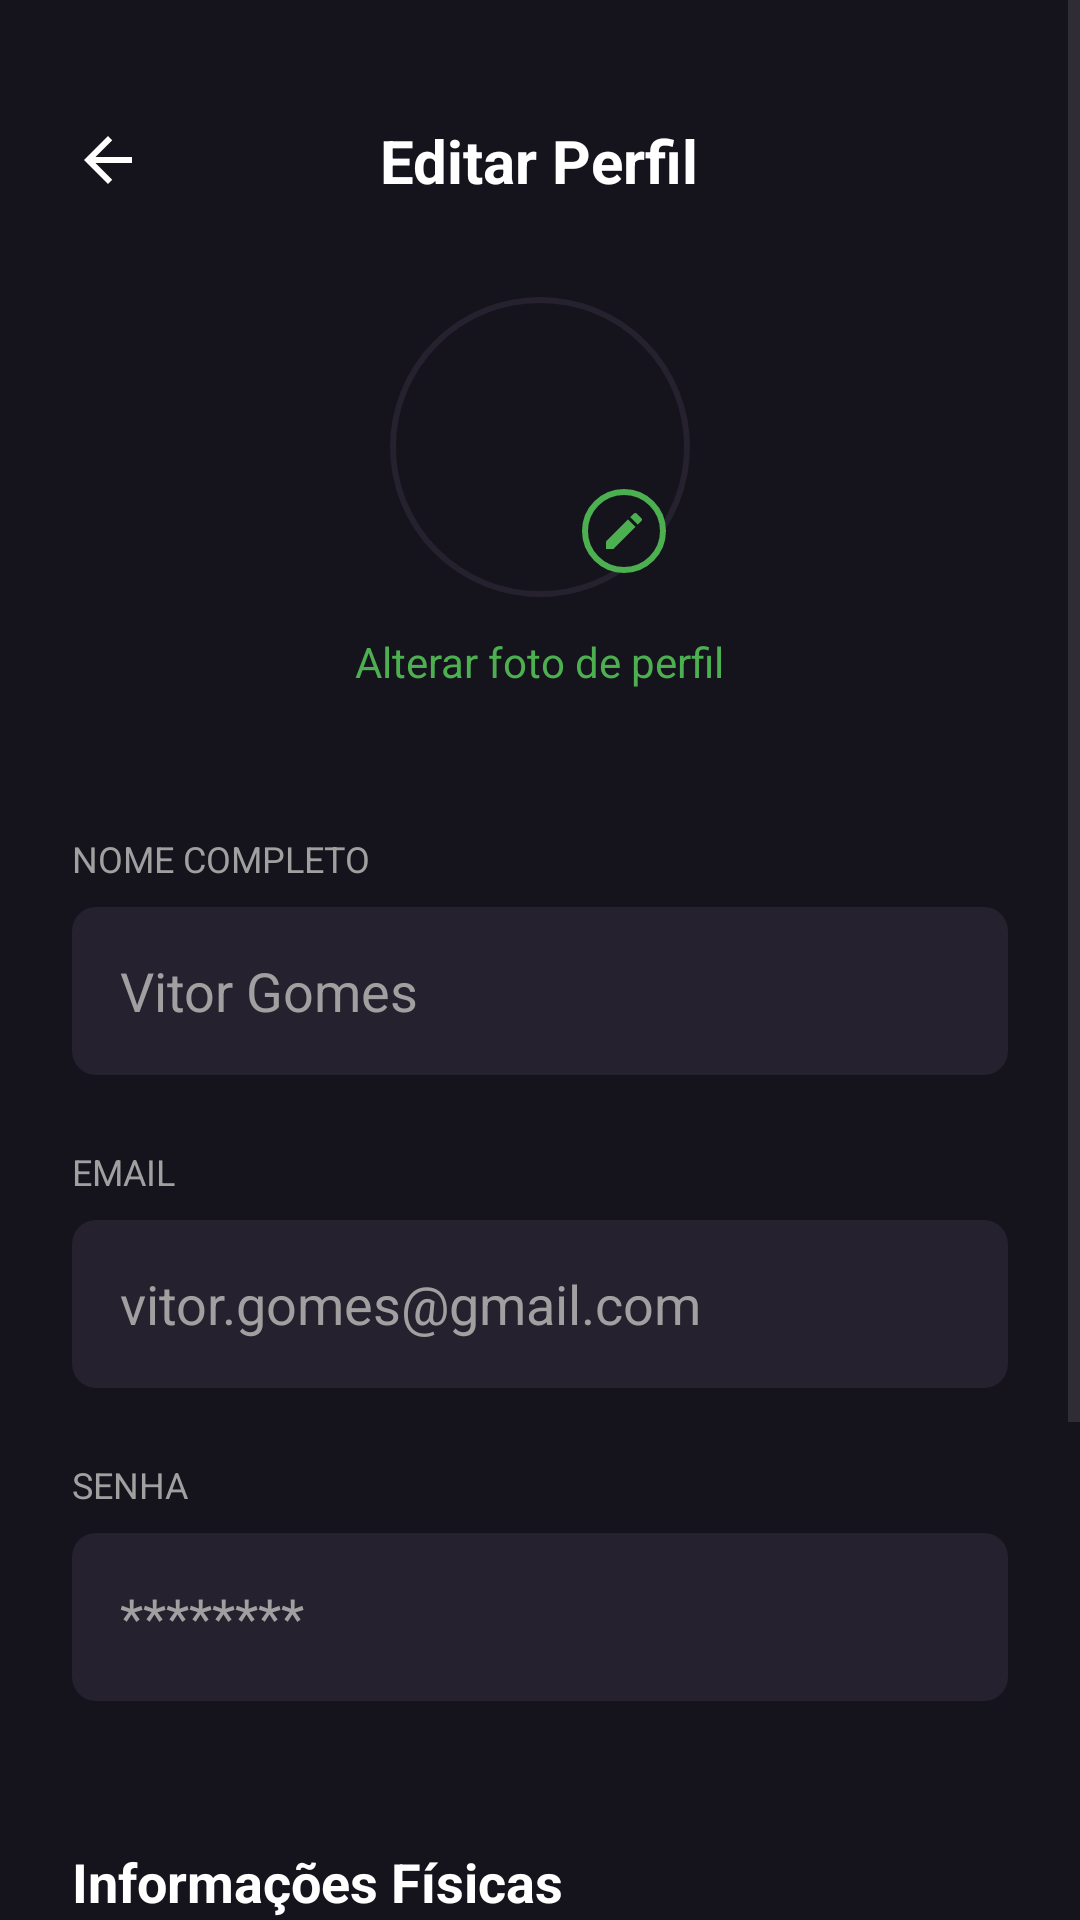

Reconstruct the res/layout file that produces this screen, plus the resources it refers to.
<!-- AndroidManifest.xml: application theme Theme.FitConnect -->
<!-- res/layout/activity_editar_perfil.xml -->
<?xml version="1.0" encoding="utf-8"?>
<ScrollView xmlns:android="http://schemas.android.com/apk/res/android"
    android:layout_width="match_parent"
    android:layout_height="match_parent"
    android:background="#15131C">

    <LinearLayout
        android:layout_width="match_parent"
        android:layout_height="wrap_content"
        android:orientation="vertical"
        android:padding="24dp">

        
        <RelativeLayout
            android:layout_width="match_parent"
            android:layout_height="wrap_content"
            android:layout_marginTop="16dp"
            android:layout_marginBottom="32dp">

            <ImageView
                android:id="@+id/iv_voltar_editar_perfil"
                android:layout_width="24dp"
                android:layout_height="24dp"
                android:src="@drawable/ic_arrow_back"
                android:layout_centerVertical="true"
                android:layout_alignParentStart="true" />

            <TextView
                android:layout_width="wrap_content"
                android:layout_height="wrap_content"
                android:text="Editar Perfil"
                android:textColor="#FFFFFF"
                android:textSize="20sp"
                android:textStyle="bold"
                android:layout_centerInParent="true"/>
        </RelativeLayout>

        
        <LinearLayout
            android:id="@+id/ll_sucesso_salvar"
            android:layout_width="match_parent"
            android:layout_height="wrap_content"
            android:background="@drawable/bg_cartao_home"
            android:orientation="horizontal"
            android:gravity="center_vertical"
            android:padding="16dp"
            android:layout_marginBottom="32dp"
            android:visibility="gone">
            
            <ImageView
                android:layout_width="32dp"
                android:layout_height="32dp"
                android:src="@drawable/ic_check_green"
                android:background="@drawable/bg_circle_profile"
                android:padding="4dp"/>

            <LinearLayout
                android:layout_width="0dp"
                android:layout_height="wrap_content"
                android:layout_weight="1"
                android:orientation="vertical"
                android:layout_marginStart="16dp">
                <TextView
                    android:layout_width="wrap_content"
                    android:layout_height="wrap_content"
                    android:text="Sucesso!"
                    android:textColor="#FFFFFF"
                    android:textStyle="bold"
                    android:textSize="16sp" />
                <TextView
                    android:layout_width="wrap_content"
                    android:layout_height="wrap_content"
                    android:text="Perfil salvo com sucesso!"
                    android:textColor="#A0A0A0"
                    android:textSize="14sp" />
            </LinearLayout>
        </LinearLayout>

        
        <LinearLayout
            android:layout_width="match_parent"
            android:layout_height="wrap_content"
            android:orientation="vertical"
            android:gravity="center"
            android:layout_marginBottom="48dp">
            
            <RelativeLayout
                android:layout_width="100dp"
                android:layout_height="100dp">
                
                <View
                    android:layout_width="match_parent"
                    android:layout_height="match_parent"
                    android:background="@drawable/bg_circle_empty"/>
                    
                <ImageView
                    android:layout_width="28dp"
                    android:layout_height="28dp"
                    android:src="@drawable/ic_edit_green"
                    android:layout_alignParentBottom="true"
                    android:layout_alignParentEnd="true"
                    android:layout_marginEnd="8dp"
                    android:layout_marginBottom="8dp"
                    android:background="@drawable/bg_circle_profile"
                    android:padding="6dp"/>
            </RelativeLayout>

            <TextView
                android:layout_width="wrap_content"
                android:layout_height="wrap_content"
                android:text="Alterar foto de perfil"
                android:textColor="#4CAF50"
                android:textSize="14sp"
                android:layout_marginTop="12dp"/>
        </LinearLayout>

        
        <TextView
            android:layout_width="wrap_content"
            android:layout_height="wrap_content"
            android:text="NOME COMPLETO"
            android:textColor="#A0A0A0"
            android:textSize="12sp"
            android:layout_marginBottom="8dp"/>
        <EditText
            android:id="@+id/et_nome_editar"
            android:layout_width="match_parent"
            android:layout_height="56dp"
            android:background="@drawable/bg_input_dark"
            android:paddingHorizontal="16dp"
            android:textColor="#FFFFFF"
            android:hint="Vitor Gomes"
            android:textColorHint="#A0A0A0"
            android:layout_marginBottom="24dp"/>

        <TextView
            android:layout_width="wrap_content"
            android:layout_height="wrap_content"
            android:text="EMAIL"
            android:textColor="#A0A0A0"
            android:textSize="12sp"
            android:layout_marginBottom="8dp"/>
        <EditText
            android:id="@+id/et_email_editar"
            android:layout_width="match_parent"
            android:layout_height="56dp"
            android:background="@drawable/bg_input_dark"
            android:paddingHorizontal="16dp"
            android:textColor="#FFFFFF"
            android:hint="vitor.gomes@gmail.com"
            android:textColorHint="#A0A0A0"
            android:layout_marginBottom="24dp"/>

        <TextView
            android:layout_width="wrap_content"
            android:layout_height="wrap_content"
            android:text="SENHA"
            android:textColor="#A0A0A0"
            android:textSize="12sp"
            android:layout_marginBottom="8dp"/>
        <EditText
            android:id="@+id/et_senha_editar"
            android:layout_width="match_parent"
            android:layout_height="56dp"
            android:background="@drawable/bg_input_dark"
            android:paddingHorizontal="16dp"
            android:textColor="#FFFFFF"
            android:inputType="textPassword"
            android:hint="********"
            android:textColorHint="#A0A0A0"
            android:layout_marginBottom="48dp"/>

        
        <TextView
            android:layout_width="wrap_content"
            android:layout_height="wrap_content"
            android:text="Informações Físicas"
            android:textColor="#FFFFFF"
            android:textSize="18sp"
            android:textStyle="bold" />
        <TextView
            android:layout_width="wrap_content"
            android:layout_height="wrap_content"
            android:text="Utilizado para cálculo de calorias"
            android:textColor="#A0A0A0"
            android:textSize="12sp"
            android:layout_marginBottom="16dp"/>

        <LinearLayout
            android:layout_width="match_parent"
            android:layout_height="wrap_content"
            android:orientation="horizontal"
            android:layout_marginBottom="32dp">

            <LinearLayout
                android:layout_width="0dp"
                android:layout_height="wrap_content"
                android:layout_weight="1"
                android:orientation="vertical"
                android:layout_marginEnd="8dp">
                <TextView
                    android:layout_width="wrap_content"
                    android:layout_height="wrap_content"
                    android:text="PESO (KG)"
                    android:textColor="#A0A0A0"
                    android:textSize="12sp"
                    android:layout_marginBottom="8dp"/>
                <EditText
                    android:id="@+id/et_peso_editar"
                    android:layout_width="match_parent"
                    android:layout_height="56dp"
                    android:background="@drawable/bg_input_dark"
                    android:paddingHorizontal="16dp"
                    android:textColor="#FFFFFF"
                    android:inputType="numberDecimal"
                    android:hint="62.5"
                    android:textColorHint="#A0A0A0"/>
            </LinearLayout>

            <LinearLayout
                android:layout_width="0dp"
                android:layout_height="wrap_content"
                android:layout_weight="1"
                android:orientation="vertical"
                android:layout_marginStart="8dp">
                <TextView
                    android:layout_width="wrap_content"
                    android:layout_height="wrap_content"
                    android:text="ALTURA (CM)"
                    android:textColor="#A0A0A0"
                    android:textSize="12sp"
                    android:layout_marginBottom="8dp"/>
                <EditText
                    android:id="@+id/et_altura_editar"
                    android:layout_width="match_parent"
                    android:layout_height="56dp"
                    android:background="@drawable/bg_input_dark"
                    android:paddingHorizontal="16dp"
                    android:textColor="#FFFFFF"
                    android:inputType="number"
                    android:hint="168"
                    android:textColorHint="#A0A0A0"/>
            </LinearLayout>

        </LinearLayout>

        
        <Button
            android:id="@+id/btn_salvar_perfil"
            android:layout_width="match_parent"
            android:layout_height="56dp"
            android:text="Salvar"
            android:textColor="#FFFFFF"
            android:textStyle="bold"
            android:background="@drawable/bg_btn_green"
            app:backgroundTint="@null"
            xmlns:app="http://schemas.android.com/apk/res-auto"/>

    </LinearLayout>
</ScrollView>
<!-- resources referenced by this layout -->
<resources>
  <!-- drawable bg_cartao_home (drawable) -->
  <?xml version="1.0" encoding="utf-8"?>
  <shape xmlns:android="http://schemas.android.com/apk/res/android">
      <solid android:color="#2A2635" /> <corners android:radius="12dp" /> <stroke android:width="1dp" android:color="#3E3A4A" /> </shape>
  <!-- drawable bg_circle_empty (drawable) -->
  <?xml version="1.0" encoding="utf-8"?>
  <shape xmlns:android="http://schemas.android.com/apk/res/android"
      android:shape="oval">
      <stroke android:width="2dp" android:color="#25212E" />
      <solid android:color="#15131C" />
  </shape>
  <!-- drawable bg_circle_profile (drawable) -->
  <?xml version="1.0" encoding="utf-8"?>
  <shape xmlns:android="http://schemas.android.com/apk/res/android"
      android:shape="oval">
      <stroke android:width="2dp" android:color="#4CAF50" />
      <solid android:color="#15131C" />
  </shape>
  <!-- drawable bg_input_dark (drawable) -->
  <?xml version="1.0" encoding="utf-8"?>
  <shape xmlns:android="http://schemas.android.com/apk/res/android">
      <solid android:color="#25212E" />
      <corners android:radius="8dp" />
  </shape>
  <!-- drawable ic_arrow_back (drawable) -->
  <vector xmlns:android="http://schemas.android.com/apk/res/android"
      android:width="24dp"
      android:height="24dp"
      android:viewportWidth="24"
      android:viewportHeight="24">
    <path
        android:fillColor="#FFFFFF"
        android:pathData="M20,11H7.83l5.59,-5.59L12,4l-8,8l8,8l1.41,-1.41L7.83,13H20v-2z"/>
  </vector>
  <!-- drawable ic_edit_green (drawable) -->
  <vector xmlns:android="http://schemas.android.com/apk/res/android"
      android:width="24dp"
      android:height="24dp"
      android:viewportWidth="24"
      android:viewportHeight="24">
    <path
        android:fillColor="#4CAF50"
        android:pathData="M3,17.25V21h3.75L17.81,9.94l-3.75,-3.75L3,17.25zM20.71,7.04c0.39,-0.39 0.39,-1.02 0,-1.41l-2.34,-2.34c-0.39,-0.39 -1.02,-0.39 -1.41,0l-1.83,1.83 3.75,3.75 1.83,-1.83z"/>
  </vector>
  <style name="Theme.FitConnect" parent="Base.Theme.FitConnect" />
  <style name="Base.Theme.FitConnect" parent="Theme.Material3.DayNight.NoActionBar">
          
          
      </style>
</resources>
